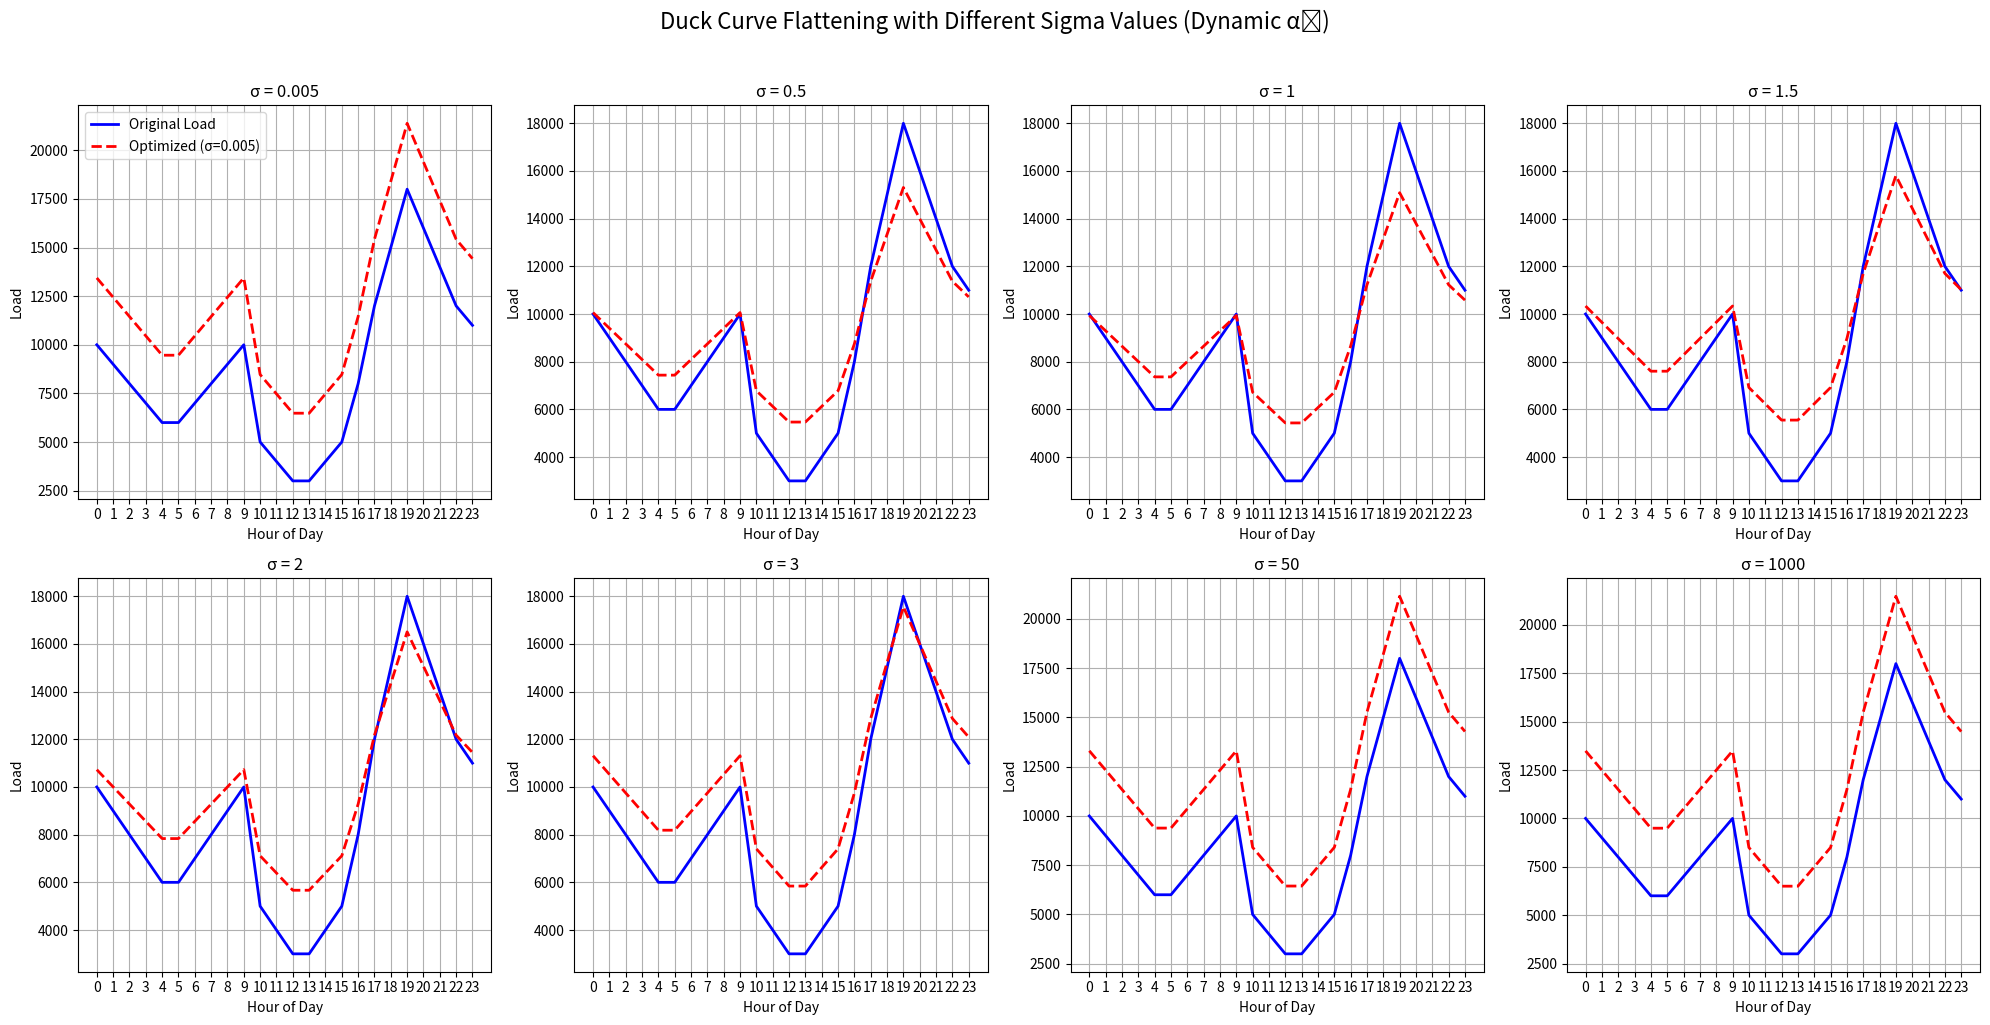
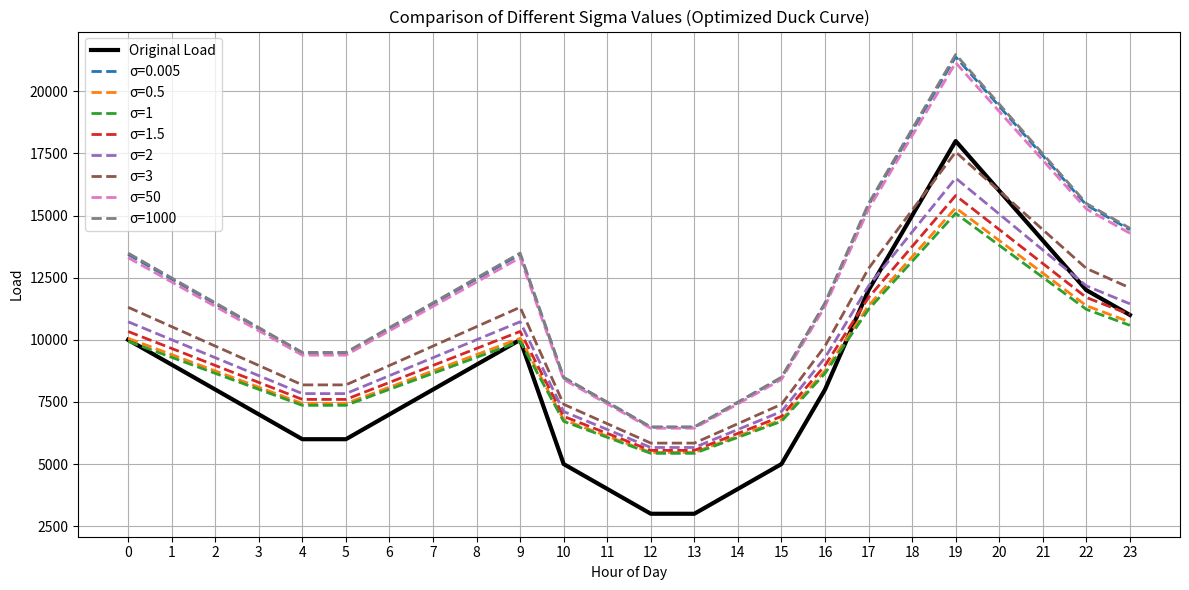

Generate these figures, in order, with matplotlib:
import numpy as np
import matplotlib.pyplot as plt

# Given duck curve values (D)
D = np.array([10, 9, 8, 7, 6, 6, 7, 8, 9, 10, 5, 4, 3, 3, 4, 5, 8, 12, 15, 18, 16, 14, 12, 11]) * 1000

# Parameters
N = 200  # Number of EVs
sigma_values = [0.005, 0.5, 1, 1.5, 2, 3, 50,1000]  # 8 sigma values
max_iter = 100000 # Maximum iterations
tolerance = 1e-7  # Convergence threshold
hours = np.arange(24)

# Create figure for subplots
plt.figure(figsize=(20, 10))
plt.suptitle('Duck Curve Flattening with Different Sigma Values (Dynamic αₖ)', y=1.02, fontsize=16)

# Dictionary to store optimized loads for combined plot
optimized_loads = {}

for i, sigma in enumerate(sigma_values):
    # Initialize
    lambda_t = np.zeros_like(D, dtype=float)
    optimized_load = D.copy()
    
    # Gradient ascent optimization loop
    for k in range(max_iter):
        alpha_k = 1 / (((1 + N / sigma)**2) + k)  # <-- Dynamic learning rate
        u_total = -lambda_t / (2 * sigma)
        optimized_load = D + u_total
        gradient = -lambda_t / 2 + D + u_total
        new_lambda = lambda_t + alpha_k * gradient
        
        if np.linalg.norm(new_lambda - lambda_t) < tolerance:
            break
        lambda_t = new_lambda

    # Final optimized load
    optimized_load = D - lambda_t / (2 * sigma)
    optimized_loads[sigma] = optimized_load

    # Create subplot (2 rows x 4 columns)
    plt.subplot(2, 4, i + 1)
    plt.plot(hours, D, 'b-', label='Original Load', linewidth=2)
    plt.plot(hours, optimized_load + 3500, 'r--', label=f'Optimized (σ={sigma})', linewidth=2)
    plt.xlabel('Hour of Day')
    plt.ylabel('Load')
    plt.title(f'σ = {sigma}')
    plt.grid(True)
    plt.xticks(hours)
    if i == 0:
        plt.legend()

plt.tight_layout()
plt.show()

# Combined comparison plot
plt.figure(figsize=(12, 6))
plt.plot(hours, D, 'k-', linewidth=3, label='Original Load')

for sigma, load in optimized_loads.items():
    plt.plot(hours, load + 3500, '--', linewidth=2, label=f'σ={sigma}')

plt.xlabel('Hour of Day')
plt.ylabel('Load')
plt.title('Comparison of Different Sigma Values (Optimized Duck Curve)')
plt.grid(True)
plt.xticks(hours)
plt.legend()
plt.tight_layout()
plt.show()
